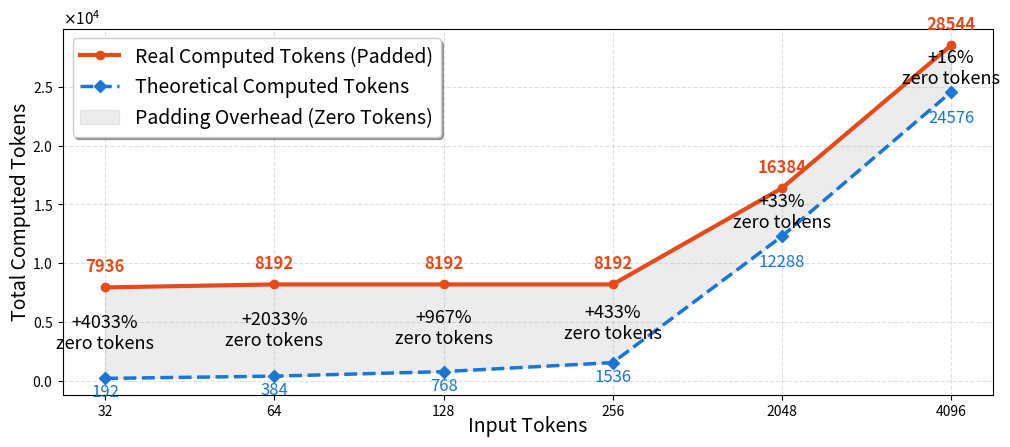

This figure's Python source: (Note: this script raises an exception after producing the figure.)
import matplotlib.pyplot as plt
import numpy as np
import matplotlib.ticker as ticker
# ============== 1. 数据准备 ==============
topk = 6

# 原始数据 [(Input_Dim0, Padded_Dim0), ...]
raw_data = [
    (32, 7936),
    (64, 8192),
    (128, 8192),
    (256, 8192),
    (2048, 16384),
    (4096, 28544)
]

# 提取数据
x_labels = [str(d[0]) for d in raw_data]  # X轴刻度标签
inputs = np.array([d[0] for d in raw_data])
actual_padded = np.array([d[1] for d in raw_data])

# 计算理论值 (Ideal = Input * TopK)
ideal_tokens = inputs * topk

# 计算 Padding 倍数 (用于展示程度)
padding_ratios = actual_padded / ideal_tokens

# ============== 2. 绘图 ==============
plt.figure(figsize=(10, 4.3))
# plt.subplots_adjust(left=0.05, right=0.95, top=0.9, bottom=0.15)
# 使用索引作为X轴坐标，避免 log 坐标轴带来的视觉失真，让每个点均匀分布
indices = np.arange(len(inputs))

# --- 绘制线条 ---
# 1. 实际计算量 (橙色实线) - 代表现状
plt.plot(indices, actual_padded, marker='o', color='#E64A19', linewidth=3, 
         label='Real Computed Tokens (Padded)')

# 2. 理论最小计算量 (蓝色虚线) - 代表你的目标/理想状态
plt.plot(indices, ideal_tokens, marker='D', color='#1976D2', linewidth=2.5, linestyle='--', 
         label=f'Theoretical Computed Tokens')

# --- 填充区域 (关键) ---
# 填充中间区域，颜色用灰色或红色，代表“浪费的算力”
plt.fill_between(indices, ideal_tokens, actual_padded, color='gray', alpha=0.15, 
                 label='Padding Overhead (Zero Tokens)')

# ============== 3. 添加详细标注 (Padding 程度) ==============
for i in range(len(indices)):
    # A. 标注实际数值 (上方)
    plt.text(i, actual_padded[i] + 1000, f'{actual_padded[i]}', 
             ha='center', va='bottom', fontsize=12, fontweight='bold', color='#E64A19')
    
    # B. 标注理论数值 (下方)
    # 对于前几个点，理论值很小，为了不重叠，稍微错开一点
    offset = -1500 if ideal_tokens[i] > 2000 else -3000
    if i < 4: offset = -500 # 小数值特殊处理
    plt.text(i, ideal_tokens[i] + offset, f'{ideal_tokens[i]}', 
             ha='center', va='top', fontsize=12, color='#1976D2')

    # C. 核心：标注膨胀倍数 (中间)
    # 只有当 padding 比较明显时 (>1.1x) 才标注，避免图表太乱
    ratio = padding_ratios[i]
    if ratio > 1.1: 
        # 计算中间位置
        mid_y = (actual_padded[i] + ideal_tokens[i]) / 2
        
        pct_increase = ((actual_padded[i] - ideal_tokens[i]) / ideal_tokens[i]) * 100
        
        label_text = f"+{pct_increase:.0f}%\nzero tokens"
        
        plt.text(i, mid_y, label_text, 
                 ha='center', va='center', fontsize=13, color='black',
                 )


ax = plt.gca()
formatter = ticker.ScalarFormatter(useMathText=True) # 使用 Latex 风格的指数
formatter.set_powerlimits((0, 0)) # 强制只要有0就转指数
ax.yaxis.set_major_formatter(formatter)
# 如果觉得左上角的 x10^4 太小，可以调大一点
ax.yaxis.get_offset_text().set_fontsize(11)

# X轴：强调输入规模
plt.xlabel('Input Tokens', fontsize=14, labelpad=-2)
plt.xticks(indices, x_labels) # 替换刻度

# Y轴：强调计算负载
plt.ylabel('Total Computed Tokens', fontsize=14, labelpad=1)

# 图例优化
plt.legend(loc='upper left', frameon=True, shadow=True, fontsize=14)

# 网格
plt.grid(True, linestyle='--', alpha=0.4)
plt.tight_layout(pad=0.1)
# 显示
plt.savefig("/root/code/fast-sparse/benchmark/plot/figures/padding_overhead_analysis.pdf", dpi=300)
